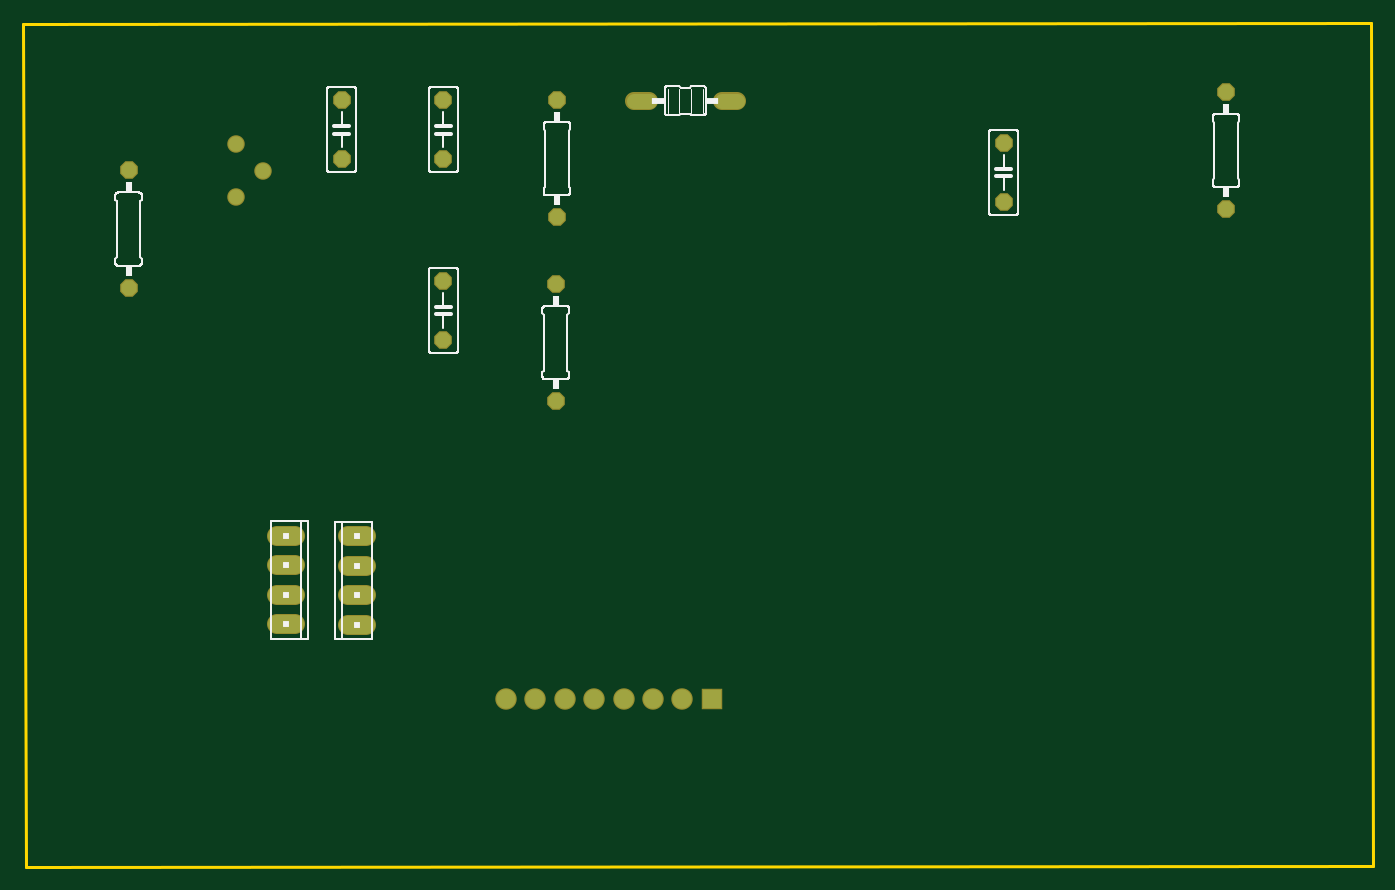
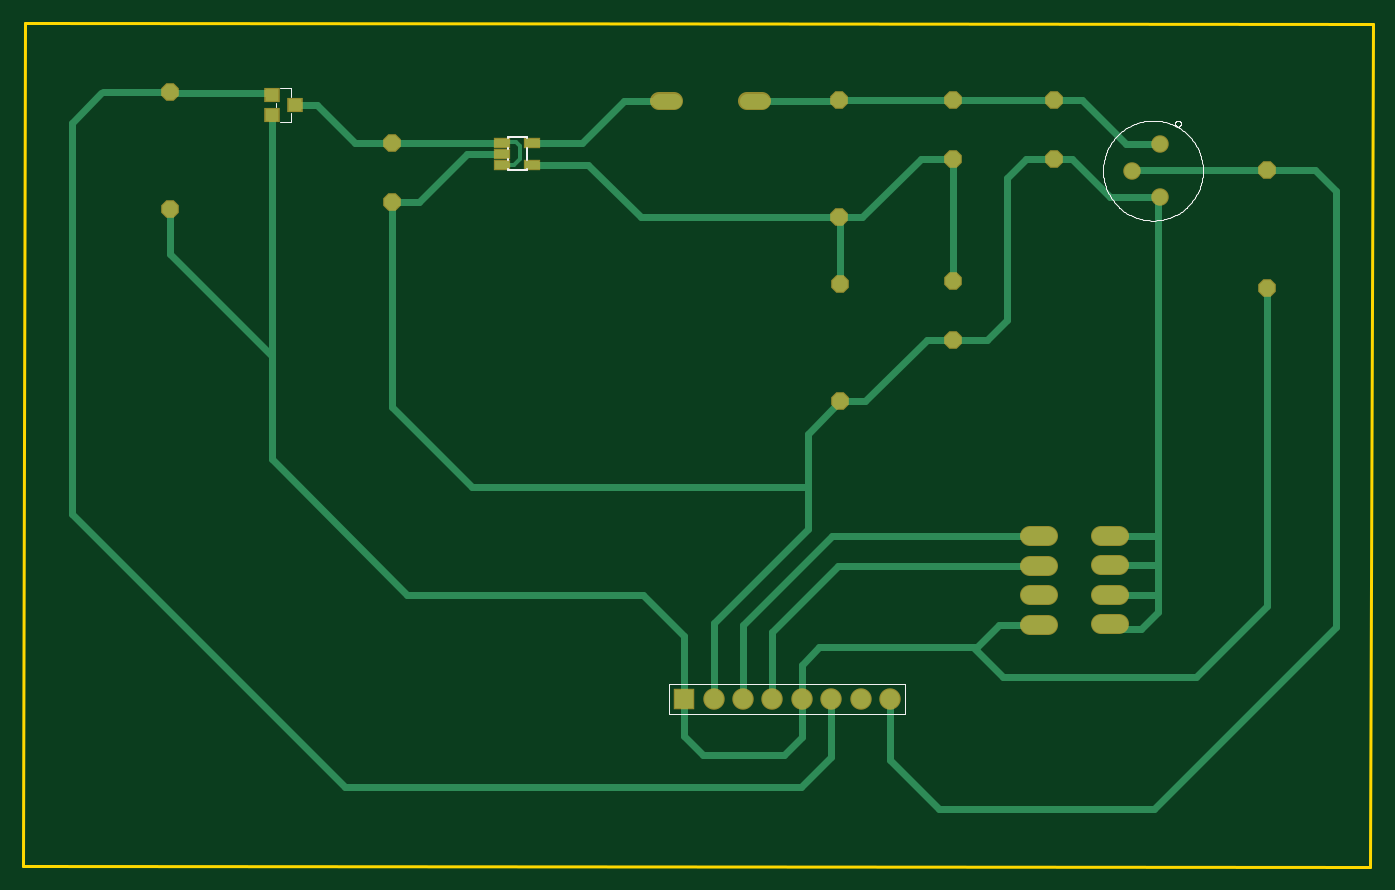
Circuit board: 8 layer files. Board 116.6 x 72.9 mm.
- bottom_copper: copper_bottom.gbr (5369 bytes)
- top_copper: copper_top.gbr (1242 bytes)
- outline: profile.gbr (253 bytes)
- bottom_silk: silkscreen_bottom.gbr (8436 bytes)
- top_silk: silkscreen_top.gbr (32628 bytes)
- bottom_mask: soldermask_bottom.gbr (1467 bytes)
- top_mask: soldermask_top.gbr (1246 bytes)
- paste: solderpaste_bottom.gbr (366 bytes)

=== bottom_copper: copper_bottom.gbr ===
G04 EAGLE Gerber RS-274X export*
G75*
%MOMM*%
%FSLAX34Y34*%
%LPD*%
%INBottom Copper*%
%IPPOS*%
%AMOC8*
5,1,8,0,0,1.08239X$1,22.5*%
G01*
%ADD10R,1.651000X1.651000*%
%ADD11C,1.651000*%
%ADD12R,1.143000X1.016000*%
%ADD13R,1.200000X0.690000*%
%ADD14C,1.308000*%
%ADD15C,1.524000*%
%ADD16P,1.429621X8X112.500000*%
%ADD17P,1.429621X8X292.500000*%
%ADD18C,1.320800*%
%ADD19C,0.609600*%
%ADD20C,0.152400*%
%ADD21C,0.304800*%


D10*
X515900Y14100D03*
D11*
X490500Y14100D03*
X465100Y14100D03*
X439700Y14100D03*
X414300Y14100D03*
X388900Y14100D03*
X363500Y14100D03*
X338100Y14100D03*
D12*
X852040Y527400D03*
X872360Y518510D03*
X872360Y536290D03*
D13*
X672901Y494800D03*
X672901Y485300D03*
X672901Y475800D03*
X646899Y475800D03*
X646899Y494800D03*
D14*
X128580Y470600D03*
X104450Y493460D03*
X104450Y447740D03*
D15*
X140380Y155100D02*
X155620Y155100D01*
X155620Y129700D02*
X140380Y129700D01*
X140380Y104300D02*
X155620Y104300D01*
X155620Y78900D02*
X140380Y78900D01*
D16*
X960000Y437200D03*
X960000Y538800D03*
D15*
X216952Y78445D02*
X201712Y78445D01*
X201712Y103845D02*
X216952Y103845D01*
X216952Y129245D02*
X201712Y129245D01*
X201712Y154645D02*
X216952Y154645D01*
D17*
X768000Y494400D03*
X768000Y443600D03*
D18*
X537704Y531000D02*
X524496Y531000D01*
X461504Y531000D02*
X448296Y531000D01*
D16*
X382000Y430200D03*
X382000Y531800D03*
X381000Y271200D03*
X381000Y372800D03*
D17*
X284000Y531400D03*
X284000Y480600D03*
X284000Y375400D03*
X284000Y324600D03*
X196000Y531400D03*
X196000Y480600D03*
D16*
X12000Y369200D03*
X12000Y470800D03*
D19*
X872360Y506640D02*
X872360Y518510D01*
X266000Y59000D02*
X240000Y33000D01*
X74000Y33000D02*
X12300Y94700D01*
X74000Y33000D02*
X240000Y33000D01*
X872360Y349560D02*
X872360Y518510D01*
X872360Y349560D02*
X872360Y310560D01*
X872360Y221360D01*
X755000Y104000D01*
X551000Y104000D01*
X515900Y68900D01*
X515900Y14100D01*
X515900Y-18100D01*
X500000Y-34000D02*
X430000Y-34000D01*
X414300Y-18300D01*
X414300Y14100D01*
X500000Y-34000D02*
X515900Y-18100D01*
X414300Y14100D02*
X414300Y43700D01*
X399000Y59000D01*
X266000Y59000D01*
X263000Y59000D01*
X243555Y78445D02*
X209332Y78445D01*
X243555Y78445D02*
X263000Y59000D01*
X12300Y368900D02*
X12000Y369200D01*
X12300Y368900D02*
X12300Y94700D01*
X960000Y398200D02*
X960000Y437200D01*
X960000Y398200D02*
X872360Y310560D01*
X454900Y531000D02*
X382800Y531000D01*
X382000Y531800D01*
X284400Y531800D01*
X284000Y531400D01*
X198000Y531400D01*
X196000Y531400D01*
X134460Y493460D02*
X104450Y493460D01*
X172400Y531400D02*
X196000Y531400D01*
X172400Y531400D02*
X134460Y493460D01*
X104450Y447740D02*
X106450Y445740D01*
X106450Y156000D01*
X106450Y131000D01*
X106450Y104000D01*
X106450Y89550D01*
X121100Y74900D01*
X410000Y197480D02*
X699480Y197480D01*
X490500Y79500D02*
X490500Y14100D01*
X490500Y79500D02*
X409000Y161000D01*
X409000Y196480D01*
X410000Y197480D01*
X148000Y78900D02*
X144000Y74900D01*
X121100Y74900D01*
X106750Y104300D02*
X148000Y104300D01*
D20*
X106750Y104300D02*
X106450Y104000D01*
D19*
X107750Y129700D02*
X148000Y129700D01*
D20*
X107750Y129700D02*
X106450Y131000D01*
D19*
X107350Y155100D02*
X148000Y155100D01*
D20*
X107350Y155100D02*
X106450Y156000D01*
D19*
X745000Y443600D02*
X768000Y443600D01*
X768000Y266000D01*
X699480Y197480D01*
X703300Y485300D02*
X672901Y485300D01*
X703300Y485300D02*
X745000Y443600D01*
X220400Y480600D02*
X196000Y480600D01*
X237000Y464000D02*
X237000Y342000D01*
X254400Y324600D01*
X284000Y324600D01*
X237000Y464000D02*
X220400Y480600D01*
X381000Y271200D02*
X409000Y243200D01*
X409000Y196480D01*
X381000Y271200D02*
X359800Y271200D01*
X306400Y324600D02*
X284000Y324600D01*
X306400Y324600D02*
X359800Y271200D01*
X196000Y480600D02*
X180600Y480600D01*
X147740Y447740D02*
X104450Y447740D01*
X147740Y447740D02*
X180600Y480600D01*
X672901Y494800D02*
X767600Y494800D01*
D21*
X672901Y475800D02*
X663200Y475800D01*
X658000Y481000D01*
X658000Y492000D01*
X661000Y495000D01*
X672701Y495000D01*
X672901Y494800D01*
D19*
X767600Y494800D02*
X768000Y494400D01*
X800400Y494400D01*
X833400Y527400D02*
X852040Y527400D01*
X833400Y527400D02*
X800400Y494400D01*
X567699Y531000D02*
X531100Y531000D01*
X603899Y494800D02*
X646899Y494800D01*
X603899Y494800D02*
X567699Y531000D01*
X284000Y480600D02*
X284000Y375400D01*
X284000Y480600D02*
X311400Y480600D01*
X361800Y430200D02*
X382000Y430200D01*
X361800Y430200D02*
X311400Y480600D01*
X381000Y429200D02*
X381000Y372800D01*
X381000Y429200D02*
X382000Y430200D01*
X553200Y430200D01*
X598800Y475800D02*
X646899Y475800D01*
X598800Y475800D02*
X553200Y430200D01*
X439700Y72300D02*
X439700Y14100D01*
X382755Y129245D02*
X209332Y129245D01*
X382755Y129245D02*
X439700Y72300D01*
X388355Y154645D02*
X209332Y154645D01*
X465100Y77900D02*
X465100Y14100D01*
X465100Y77900D02*
X388355Y154645D01*
D20*
X261000Y155000D02*
X260645Y154645D01*
D19*
X209332Y154645D01*
X338100Y14100D02*
X338100Y-38900D01*
X296000Y-81000D02*
X110000Y-81000D01*
X-47000Y76000D01*
X296000Y-81000D02*
X338100Y-38900D01*
X-47000Y76000D02*
X-47000Y452800D01*
X12000Y470800D02*
X128380Y470800D01*
X128580Y470600D01*
X12000Y470800D02*
X-29000Y470800D01*
X-47000Y452800D01*
X872360Y536290D02*
X873790Y537720D01*
X1019280Y537720D02*
X1045000Y512000D01*
X1045000Y174000D01*
X809000Y-62000D02*
X415000Y-62000D01*
X388900Y-35900D01*
X388900Y14100D01*
X809000Y-62000D02*
X1045000Y174000D01*
D20*
X1019280Y537720D02*
X1018200Y538800D01*
D19*
X960000Y538800D01*
X959000Y537800D01*
X873870Y537800D01*
D20*
X872360Y536290D01*
M02*

=== top_copper: copper_top.gbr ===
G04 EAGLE Gerber RS-274X export*
G75*
%MOMM*%
%FSLAX34Y34*%
%LPD*%
%INTop Copper*%
%IPPOS*%
%AMOC8*
5,1,8,0,0,1.08239X$1,22.5*%
G01*
%ADD10R,1.651000X1.651000*%
%ADD11C,1.651000*%
%ADD12C,1.308000*%
%ADD13C,1.524000*%
%ADD14P,1.429621X8X112.500000*%
%ADD15P,1.429621X8X292.500000*%
%ADD16C,1.320800*%


D10*
X515900Y14100D03*
D11*
X490500Y14100D03*
X465100Y14100D03*
X439700Y14100D03*
X414300Y14100D03*
X388900Y14100D03*
X363500Y14100D03*
X338100Y14100D03*
D12*
X128580Y470600D03*
X104450Y493460D03*
X104450Y447740D03*
D13*
X140380Y155100D02*
X155620Y155100D01*
X155620Y129700D02*
X140380Y129700D01*
X140380Y104300D02*
X155620Y104300D01*
X155620Y78900D02*
X140380Y78900D01*
D14*
X960000Y437200D03*
X960000Y538800D03*
D13*
X216952Y78445D02*
X201712Y78445D01*
X201712Y103845D02*
X216952Y103845D01*
X216952Y129245D02*
X201712Y129245D01*
X201712Y154645D02*
X216952Y154645D01*
D15*
X768000Y494400D03*
X768000Y443600D03*
D16*
X537704Y531000D02*
X524496Y531000D01*
X461504Y531000D02*
X448296Y531000D01*
D14*
X382000Y430200D03*
X382000Y531800D03*
X381000Y271200D03*
X381000Y372800D03*
D15*
X284000Y531400D03*
X284000Y480600D03*
X284000Y375400D03*
X284000Y324600D03*
X196000Y531400D03*
X196000Y480600D03*
D14*
X12000Y369200D03*
X12000Y470800D03*
M02*

=== outline: profile.gbr ===
G04 EAGLE Gerber RS-274X export*
G75*
%MOMM*%
%FSLAX34Y34*%
%LPD*%
%IN*%
%IPPOS*%
%AMOC8*
5,1,8,0,0,1.08239X$1,22.5*%
G01*
%ADD10C,0.254000*%


D10*
X-79000Y597000D02*
X-77000Y-131000D01*
X1087000Y-130000D01*
X1085000Y598000D01*
X-79000Y597000D01*
M02*

=== bottom_silk: silkscreen_bottom.gbr (8436 bytes, source omitted) ===
=== top_silk: silkscreen_top.gbr (32628 bytes, source omitted) ===
=== bottom_mask: soldermask_bottom.gbr ===
G04 EAGLE Gerber RS-274X export*
G75*
%MOMM*%
%FSLAX34Y34*%
%LPD*%
%INSoldermask Bottom*%
%IPPOS*%
%AMOC8*
5,1,8,0,0,1.08239X$1,22.5*%
G01*
%ADD10R,1.854200X1.854200*%
%ADD11C,1.854200*%
%ADD12R,1.346200X1.219200*%
%ADD13R,1.403200X0.893200*%
%ADD14C,1.511200*%
%ADD15C,1.727200*%
%ADD16P,1.649562X8X112.500000*%
%ADD17P,1.649562X8X292.500000*%
%ADD18C,1.524000*%


D10*
X515900Y14100D03*
D11*
X490500Y14100D03*
X465100Y14100D03*
X439700Y14100D03*
X414300Y14100D03*
X388900Y14100D03*
X363500Y14100D03*
X338100Y14100D03*
D12*
X852040Y527400D03*
X872360Y518510D03*
X872360Y536290D03*
D13*
X672901Y494800D03*
X672901Y485300D03*
X672901Y475800D03*
X646899Y475800D03*
X646899Y494800D03*
D14*
X128580Y470600D03*
X104450Y493460D03*
X104450Y447740D03*
D15*
X140380Y155100D02*
X155620Y155100D01*
X155620Y129700D02*
X140380Y129700D01*
X140380Y104300D02*
X155620Y104300D01*
X155620Y78900D02*
X140380Y78900D01*
D16*
X960000Y437200D03*
X960000Y538800D03*
D15*
X216952Y78445D02*
X201712Y78445D01*
X201712Y103845D02*
X216952Y103845D01*
X216952Y129245D02*
X201712Y129245D01*
X201712Y154645D02*
X216952Y154645D01*
D17*
X768000Y494400D03*
X768000Y443600D03*
D18*
X537704Y531000D02*
X524496Y531000D01*
X461504Y531000D02*
X448296Y531000D01*
D16*
X382000Y430200D03*
X382000Y531800D03*
X381000Y271200D03*
X381000Y372800D03*
D17*
X284000Y531400D03*
X284000Y480600D03*
X284000Y375400D03*
X284000Y324600D03*
X196000Y531400D03*
X196000Y480600D03*
D16*
X12000Y369200D03*
X12000Y470800D03*
M02*

=== top_mask: soldermask_top.gbr ===
G04 EAGLE Gerber RS-274X export*
G75*
%MOMM*%
%FSLAX34Y34*%
%LPD*%
%INSoldermask Top*%
%IPPOS*%
%AMOC8*
5,1,8,0,0,1.08239X$1,22.5*%
G01*
%ADD10R,1.854200X1.854200*%
%ADD11C,1.854200*%
%ADD12C,1.511200*%
%ADD13C,1.727200*%
%ADD14P,1.649562X8X112.500000*%
%ADD15P,1.649562X8X292.500000*%
%ADD16C,1.524000*%


D10*
X515900Y14100D03*
D11*
X490500Y14100D03*
X465100Y14100D03*
X439700Y14100D03*
X414300Y14100D03*
X388900Y14100D03*
X363500Y14100D03*
X338100Y14100D03*
D12*
X128580Y470600D03*
X104450Y493460D03*
X104450Y447740D03*
D13*
X140380Y155100D02*
X155620Y155100D01*
X155620Y129700D02*
X140380Y129700D01*
X140380Y104300D02*
X155620Y104300D01*
X155620Y78900D02*
X140380Y78900D01*
D14*
X960000Y437200D03*
X960000Y538800D03*
D13*
X216952Y78445D02*
X201712Y78445D01*
X201712Y103845D02*
X216952Y103845D01*
X216952Y129245D02*
X201712Y129245D01*
X201712Y154645D02*
X216952Y154645D01*
D15*
X768000Y494400D03*
X768000Y443600D03*
D16*
X537704Y531000D02*
X524496Y531000D01*
X461504Y531000D02*
X448296Y531000D01*
D14*
X382000Y430200D03*
X382000Y531800D03*
X381000Y271200D03*
X381000Y372800D03*
D15*
X284000Y531400D03*
X284000Y480600D03*
X284000Y375400D03*
X284000Y324600D03*
X196000Y531400D03*
X196000Y480600D03*
D14*
X12000Y369200D03*
X12000Y470800D03*
M02*

=== paste: solderpaste_bottom.gbr ===
G04 EAGLE Gerber RS-274X export*
G75*
%MOMM*%
%FSLAX34Y34*%
%LPD*%
%INSolderpaste Bottom*%
%IPPOS*%
%AMOC8*
5,1,8,0,0,1.08239X$1,22.5*%
G01*
%ADD10R,1.143000X1.016000*%
%ADD11R,1.200000X0.690000*%


D10*
X852040Y527400D03*
X872360Y518510D03*
X872360Y536290D03*
D11*
X672901Y494800D03*
X672901Y485300D03*
X672901Y475800D03*
X646899Y475800D03*
X646899Y494800D03*
M02*

